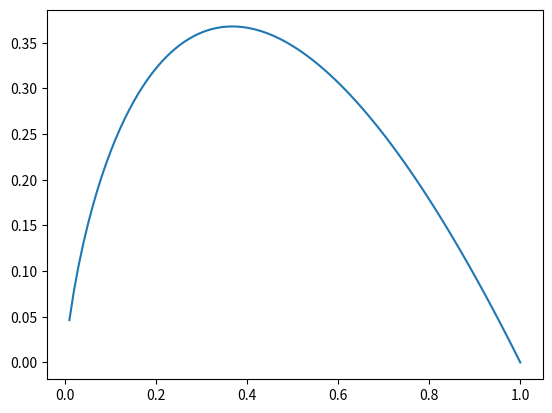

This chart was generated by the following Python code:
#usr/bin/env python3
import numpy as np
import matplotlib.pyplot as plt

# [redacted]
#length
L = 100

p_i = np.linspace(0.0, 1.0, L)
#p_1 = np.random.uniform(0.0, 1.0, L)
#compute inside sum
e1 = p_i*np.log(1/p_i)
#e2 = p_1*np.log(1/p_1)
plt.figure
plt.plot(p_i, e1)
#plt.plot(p_1, e2)
plt.show()
	


